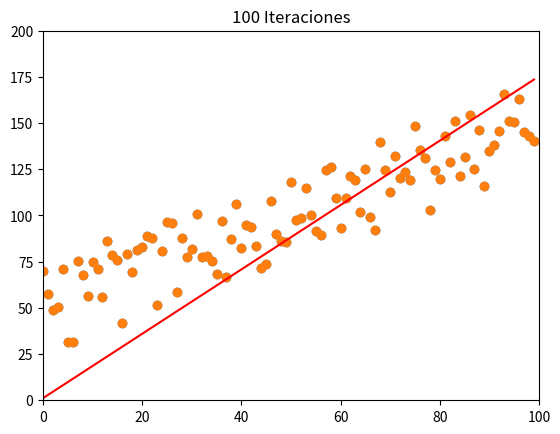

Reproduce this figure in Python.
import random
import matplotlib.pyplot as plt

def gen_data(n, bias, varianza):
    x = []
    y = []
    for i in range(0, n):
        x.append(i)
        y.append((i + bias) + random.uniform(0, 1) * varianza)
    return x, y

x,y = gen_data(100,25,50)
plt.scatter(x,y)
plt.show()

def coste(x, y, a, b):
    m = len(x)
    error = 0.0
    for i in range(m):
        hipotesis = a + b *x[i]
        error += (y[i] - hipotesis) **2
    return error / (2 * m)

def descenso_gradiente(x, y, a, b, alpha, epochs):
    m = len(x)
    hist_coste = []
    for ep in range(epochs):
        b_deriv = 0
        a_deriv = 0
        for i in range(m):
            hipotesis = a + b * x[i]
            a_deriv += hipotesis - y[i]
            b_deriv += (hipotesis - y[i]) * x[i]
            hist_coste.append(coste(x, y, a, b))
        a -= (a_deriv / m) * alpha
        b -= (b_deriv / m) * alpha

    return a, b, hist_coste

a = 1
b = 1
alpha = 0.0001
iters = 100
a, b, hist_coste = descenso_gradiente(x, y, a, b, alpha, iters)

plt.scatter(x,y)
pred_x = [0, max(x)]
pred_y = [a +b *0, a + b * max(x)]
plt.title('100 Iteraciones')
plt.axis([0, 100, 0, 200])
plt.plot(pred_x, pred_y, "r")
plt.show()

x_base = range(len(hist_coste))
plt.plot(x_base[1000:], hist_coste[1000:])
plt.show()

def pred(a, b, val):
    return a + b * val

pred(a,b,50)

print("y = ax + b")
print("y = ",a,"x + ", b)